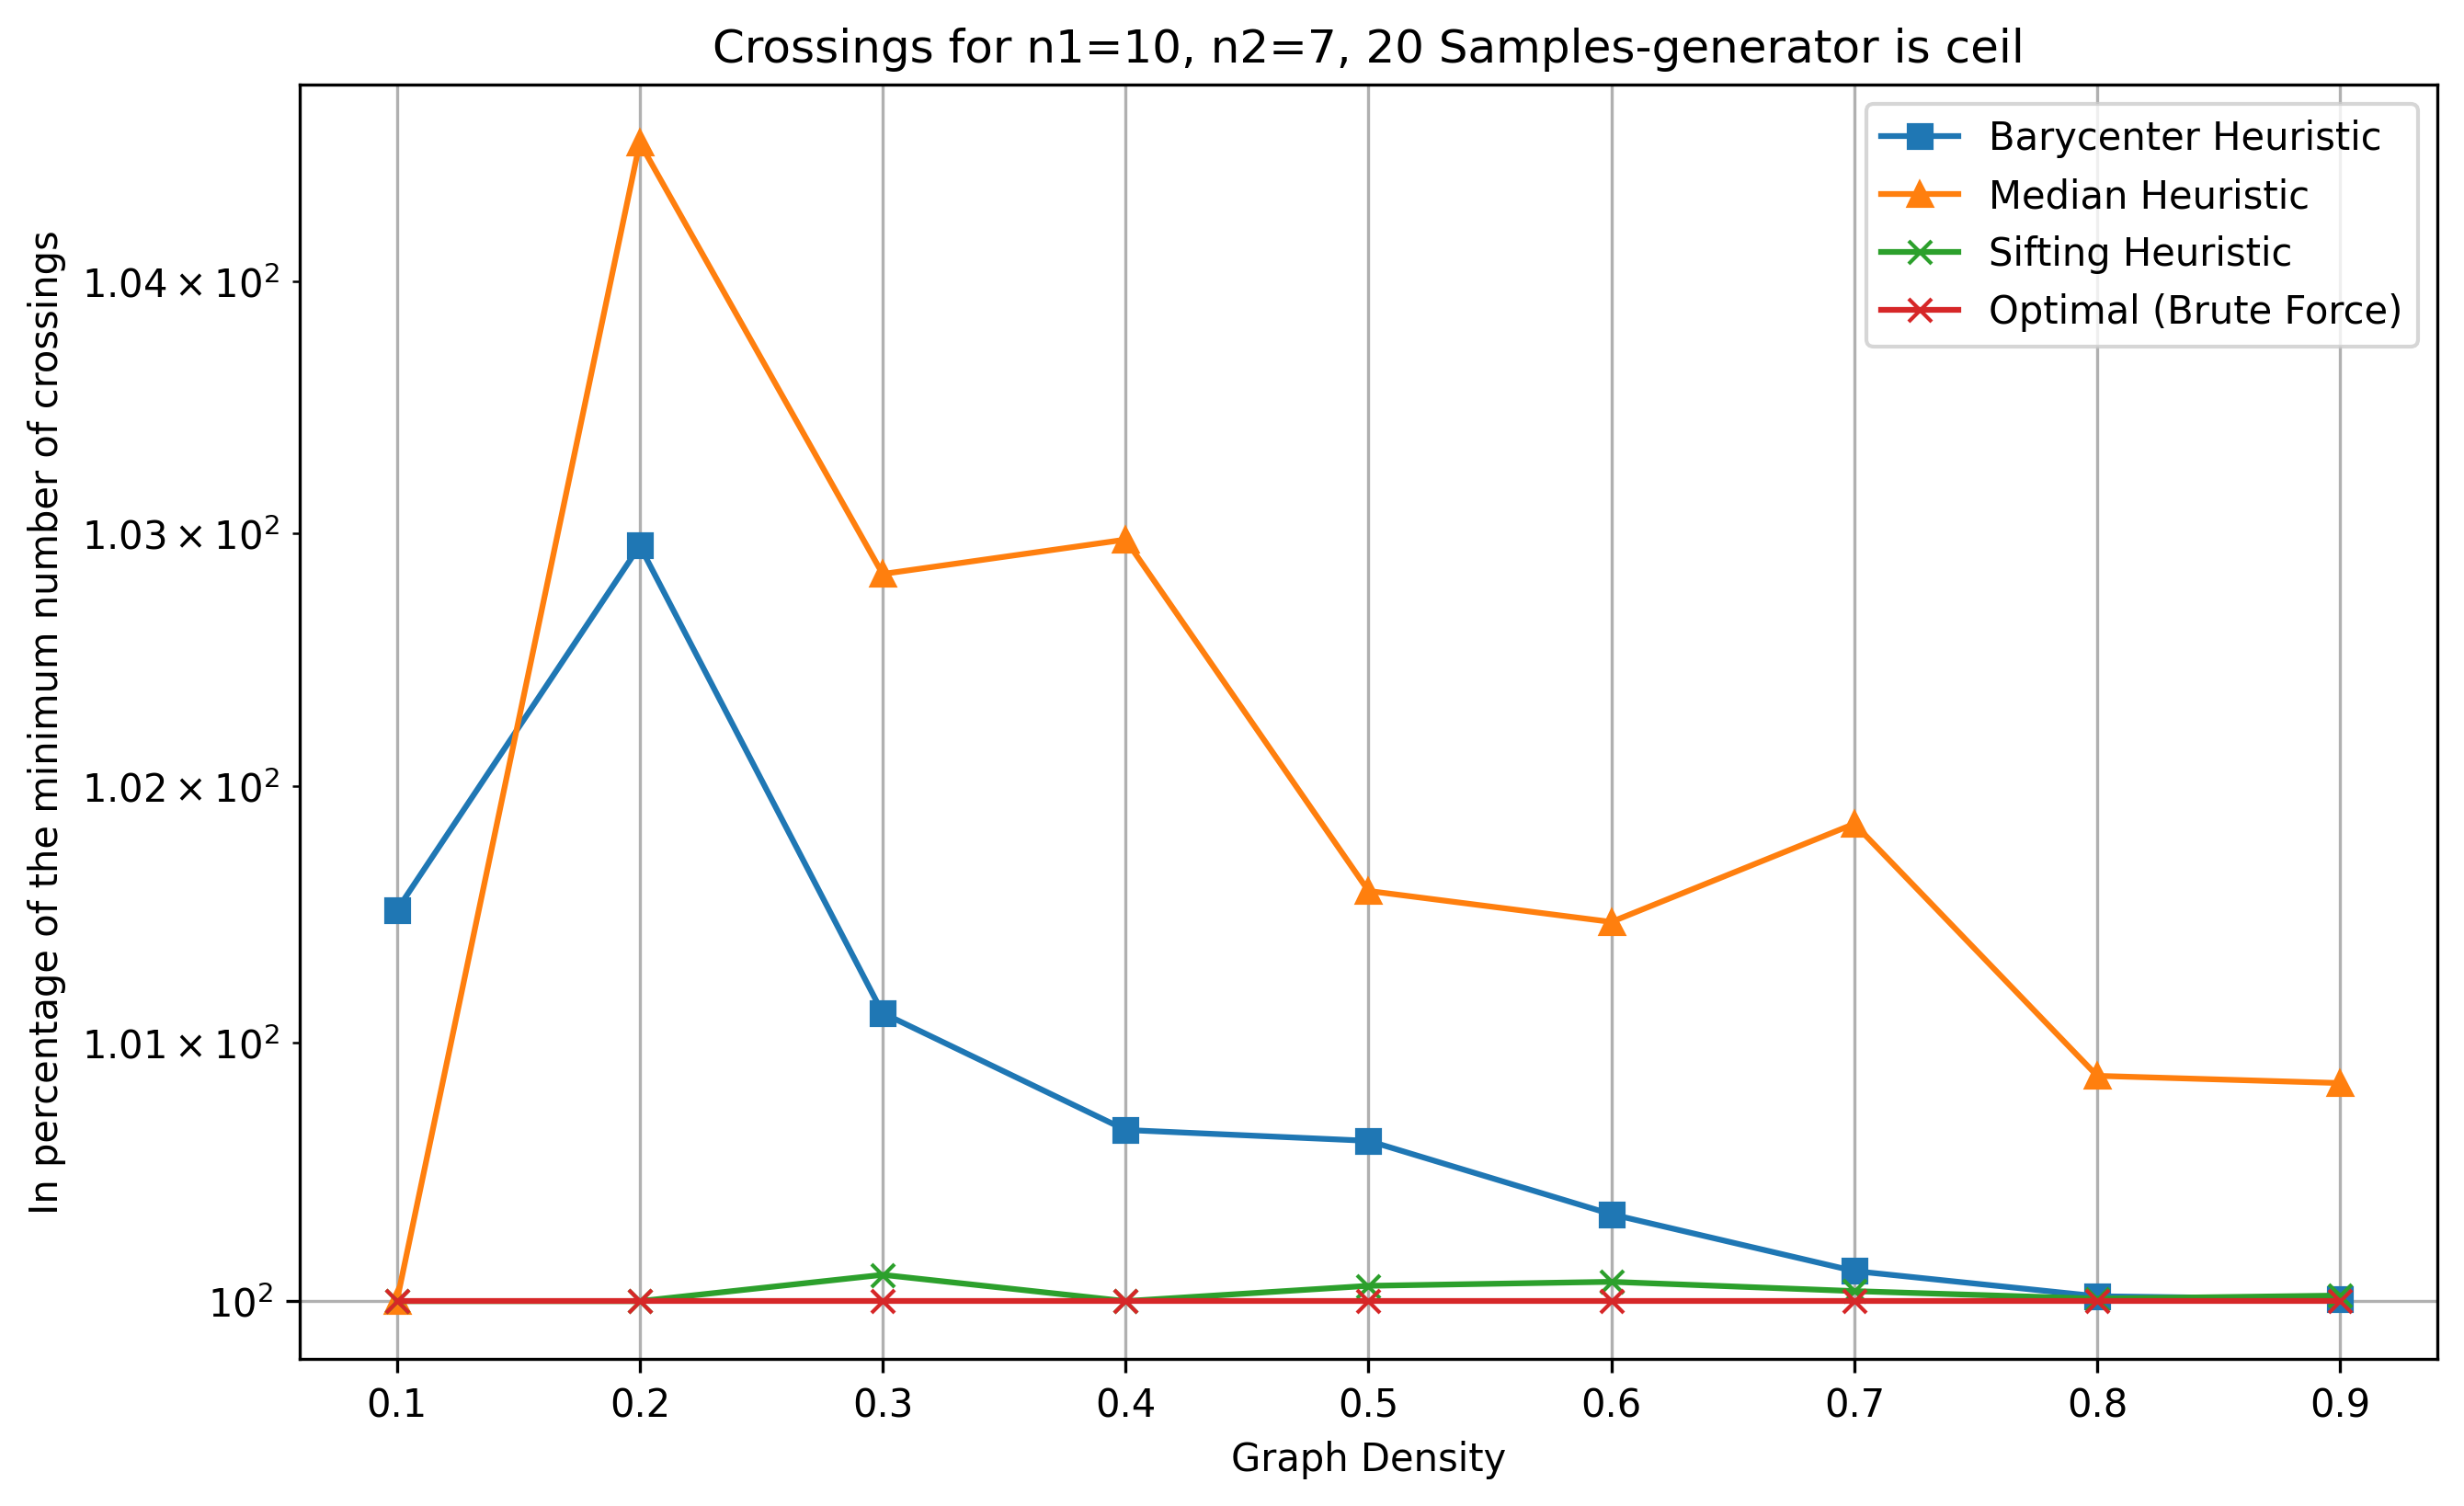

The data file committed next to this chart (first rows):
n1, n2, num_samples, avg_actual_edges, max_edges, pred_density, density, avg_crossings_original, avg_crossings_barycenter, avg_crossings_median, avg_crossings_sifting, avg_crossings_optimal, avg_tot_time_bar, avg_tot_time_med, avg_tot_time_sif, avg_tot_time_opt, avg_tot_time
10, 7, 20, 7.0, 70, 0.1, 0.1, 8.65, 3.35, 3.3, 3.3, 3.3, 2.0098686218261718e-05, 1.461505889892578e-05, 0.001225, 0.1338, 0.135
10, 7, 20, 14.0, 70, 0.2, 0.2, 35.5, 19.2, 19.5, 18.65, 18.65, 2.1839141845703124e-05, 1.8012523651123046e-05, 0.00209, 0.2126, 0.2148
10, 7, 20, 21.0, 70, 0.3, 0.3, 80.75, 49.9, 50.75, 49.4, 49.35, 2.4712085723876954e-05, 2.0813941955566406e-05, 0.003015, 0.3088, 0.3119
10, 7, 20, 28.0, 70, 0.4, 0.4, 146.4, 106.7, 109.1, 106, 106, 2.8014183044433594e-05, 2.3818016052246095e-05, 0.004055, 0.4101, 0.4142
10, 7, 20, 35.0, 70, 0.5, 0.5, 231.8, 170.8, 172.4, 169.8, 169.8, 0.0001264, 2.6381015777587892e-05, 0.00523, 0.5172, 0.5226
10, 7, 20, 42.0, 70, 0.6, 0.6, 347.3, 269.7, 272.8, 269.0, 268.8, 3.2401084899902345e-05, 2.9516220092773437e-05, 0.006329, 0.6294, 0.6358
10, 7, 20, 49.0, 70, 0.7, 0.7, 466.2, 388.9, 395.7, 388.6, 388.5, 3.286600112915039e-05, 2.9718875885009767e-05, 0.007183, 0.7208, 0.7281
10, 7, 20, 56.0, 70, 0.8, 0.8, 609.1, 534.2, 538.8, 534.2, 534.1, 3.496408462524414e-05, 3.3068656921386716e-05, 0.008329, 0.8122, 0.8206
10, 7, 20, 63.0, 70, 0.9, 0.9, 766.9, 700.4, 706.2, 700.5, 700.4, 3.513097763061523e-05, 3.2949447631835935e-05, 0.00914, 0.9019, 0.9111
